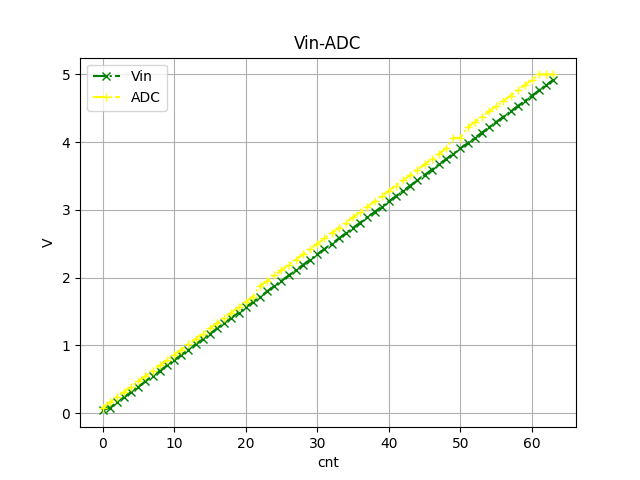

Values plotted in this chart, from the file beside it:
vin, adc
0.03906, 0.07812
0.07812, 0.1562
0.1562, 0.2344
0.2344, 0.3125
0.3125, 0.3906
0.3906, 0.4688
0.4688, 0.5469
0.5469, 0.625
0.625, 0.7031
0.7031, 0.7812
0.7812, 0.8594
0.8594, 0.9375
0.9375, 1.016
1.016, 1.094
1.094, 1.172
1.172, 1.25
1.25, 1.328
1.328, 1.406
1.406, 1.484
1.484, 1.562
1.562, 1.641
1.641, 1.719
1.719, 1.875
1.797, 1.953
1.875, 2.031
1.953, 2.109
2.031, 2.188
2.109, 2.266
2.188, 2.344
2.266, 2.422
2.344, 2.5
2.422, 2.578
2.5, 2.656
2.578, 2.734
2.656, 2.812
2.734, 2.891
2.812, 2.969
2.891, 3.047
2.969, 3.125
3.047, 3.203
3.125, 3.281
3.203, 3.359
3.281, 3.438
3.359, 3.516
3.438, 3.594
3.516, 3.672
3.594, 3.75
3.672, 3.828
3.75, 3.906
3.828, 4.062
3.906, 4.062
3.984, 4.219
4.062, 4.297
4.141, 4.375
4.219, 4.453
4.297, 4.531
4.375, 4.609
4.453, 4.688
4.531, 4.766
4.609, 4.844
... 4 more rows
